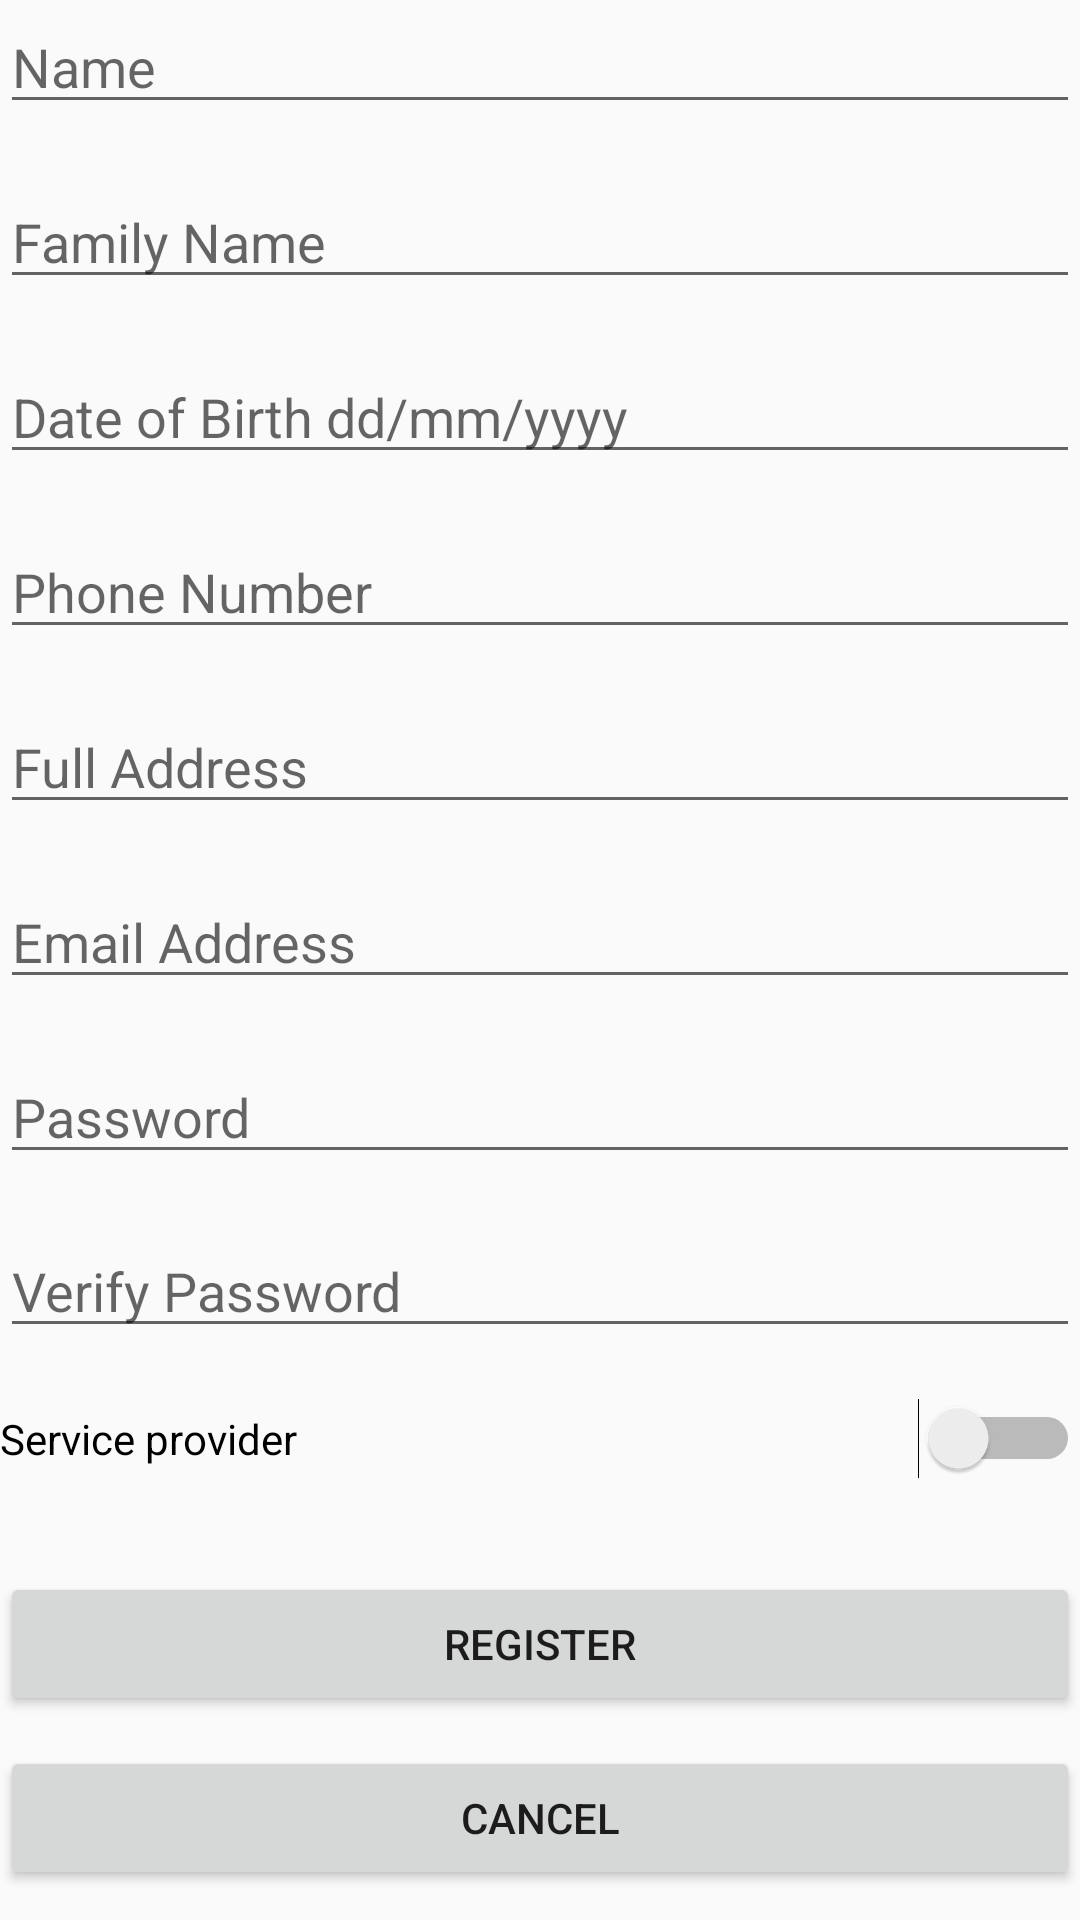

Here is an Android app screen rendered from its layout file. Give the layout XML and the strings, colors and styles it references.
<!-- AndroidManifest.xml: application theme Theme.InstaSitter -->
<!-- res/layout/activity_register_page.xml -->
<?xml version="1.0" encoding="utf-8"?>
<LinearLayout xmlns:android="http://schemas.android.com/apk/res/android"
    xmlns:app="http://schemas.android.com/apk/res-auto"
    xmlns:tools="http://schemas.android.com/tools"
    android:id="@+id/frameCon"
    android:layout_width="match_parent"
    android:layout_height="match_parent"
    android:orientation="vertical"
    tools:context=".activities.RegisterPage">


    <LinearLayout
        android:layout_width="match_parent"
        android:layout_height="match_parent"
        android:layout_weight="1"
        android:orientation="horizontal">

        <EditText
            android:id="@+id/registerName"
            android:layout_width="match_parent"
            android:layout_height="wrap_content"
            android:ems="10"
            android:hint="Name"
            android:inputType="textPersonName" />
    </LinearLayout>

    <LinearLayout
        android:layout_width="match_parent"
        android:layout_height="match_parent"
        android:layout_weight="1"
        android:orientation="horizontal">

        <EditText
            android:id="@+id/registerFamilyName"
            android:layout_width="match_parent"
            android:layout_height="wrap_content"
            android:ems="10"
            android:hint="Family Name"
            android:inputType="textPersonName" />
    </LinearLayout>

    <LinearLayout
        android:layout_width="match_parent"
        android:layout_height="match_parent"
        android:layout_weight="1"
        android:orientation="horizontal">

        <EditText
            android:id="@+id/registerDateOfBirth"
            android:layout_width="match_parent"
            android:layout_height="wrap_content"
            android:ems="10"
            android:hint="Date of Birth dd/mm/yyyy"
            android:inputType="date" />
    </LinearLayout>

    <LinearLayout
        android:layout_width="match_parent"
        android:layout_height="match_parent"
        android:layout_weight="1"
        android:orientation="horizontal">

        <EditText
            android:id="@+id/registerPhone"
            android:layout_width="wrap_content"
            android:layout_height="wrap_content"
            android:layout_weight="1"
            android:ems="10"
            android:hint="Phone Number"
            android:inputType="phone" />
    </LinearLayout>

    <LinearLayout
        android:layout_width="match_parent"
        android:layout_height="match_parent"
        android:layout_weight="1"
        android:orientation="horizontal">

        <EditText
            android:id="@+id/registerAddress"
            android:layout_width="wrap_content"
            android:layout_height="wrap_content"
            android:layout_weight="1"
            android:ems="10"
            android:hint="Full Address"
            android:inputType="textPostalAddress" />
    </LinearLayout>

    <LinearLayout
        android:layout_width="match_parent"
        android:layout_height="match_parent"
        android:layout_weight="1"
        android:orientation="horizontal">

        <EditText
            android:id="@+id/registerEmail"
            android:layout_width="match_parent"
            android:layout_height="wrap_content"
            android:ems="10"
            android:hint="Email Address"
            android:inputType="textEmailAddress" />
    </LinearLayout>

    <LinearLayout
        android:layout_width="match_parent"
        android:layout_height="match_parent"
        android:layout_weight="1"
        android:orientation="horizontal">

        <EditText
            android:id="@+id/registerPassword"
            android:layout_width="match_parent"
            android:layout_height="wrap_content"
            android:ems="10"
            android:hint="Password"
            android:inputType="textPassword" />
    </LinearLayout>

    <LinearLayout
        android:layout_width="match_parent"
        android:layout_height="match_parent"
        android:layout_weight="1"
        android:orientation="horizontal">

        <EditText
            android:id="@+id/registerPasswordVerification"
            android:layout_width="match_parent"
            android:layout_height="wrap_content"
            android:ems="10"
            android:hint="Verify Password"
            android:inputType="numberPassword" />
    </LinearLayout>

    <LinearLayout
        android:layout_width="match_parent"
        android:layout_height="match_parent"
        android:layout_weight="1"
        android:orientation="horizontal">

        <Switch
            android:id="@+id/servisProvider"
            android:layout_width="wrap_content"
            android:layout_height="wrap_content"
            android:layout_weight="1"
            android:text="Service provider" />
    </LinearLayout>

    <LinearLayout
        android:layout_width="match_parent"
        android:layout_height="match_parent"
        android:layout_weight="1"
        android:orientation="horizontal">

        <Button
            android:id="@+id/registerButton"
            android:layout_width="match_parent"
            android:layout_height="wrap_content"
            android:onClick="createAccount"
            android:text="Register" />
    </LinearLayout>

    <LinearLayout
        android:layout_width="match_parent"
        android:layout_height="match_parent"
        android:layout_weight="1"
        android:orientation="horizontal">

        <Button
            android:id="@+id/cancelRegistrationButton"
            android:layout_width="match_parent"
            android:layout_height="wrap_content"
            android:onClick="cancelRegistration"
            android:text="Cancel" />

    </LinearLayout>
</LinearLayout>
<!-- resources referenced by this layout -->
<resources>
  <style name="Theme.InstaSitter" parent="Theme.AppCompat.Light.DarkActionBar">
          
          <item name="colorPrimary">@color/purple_500</item>
          <item name="colorPrimaryVariant">@color/purple_700</item>
          <item name="colorOnPrimary">@color/white</item>
          
          <item name="colorSecondary">@color/teal_200</item>
          <item name="colorSecondaryVariant">@color/teal_700</item>
          <item name="colorOnSecondary">@color/black</item>
          
          <item name="android:statusBarColor" tools:targetApi="l">?attr/colorPrimaryVariant</item>
          
      </style>
  <!-- not gathered from this repository: default colours our renderer supplied (Android Studio template values) -->
  <color name="purple_500">#FF6200EE</color>
  <color name="purple_700">#FF3700B3</color>
  <color name="teal_200">#FF03DAC5</color>
  <color name="teal_700">#FF018786</color>
  <color name="black">#FF000000</color>
  <color name="white">#FFFFFFFF</color>
</resources>
